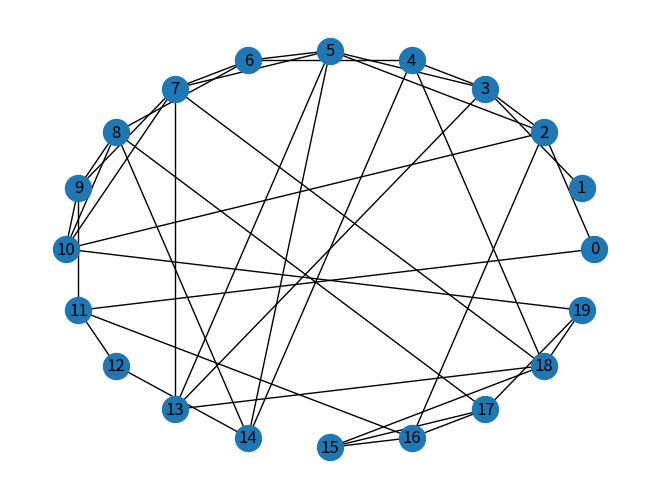

This chart was generated by the following Python code:
import random
from numpy import *
import networkx as nx
import matplotlib.pyplot as plt
# import Node


class SmallWorld:
    #N:表示N个节点
    #K为偶数
    #Matrix：邻接矩阵
    def __init__(self, N, K, p):
        self.N=N
        self.K=K
        self.p=p
        self.matrix=zeros((N, N))
        self.G=nx.Graph()
        if K%2==1:
            print("error: K is odd")
        elif K>N:
            print("error: K is greater than N")

        #每个节点都与左右相邻的各k/2节点相连，k为偶数
        for i in range(N):#[0,N-1]
            for j in range(int(K/2+1)):#[0,K/2]
                if i-j>=0 and i+j<=(N-1):
                    self.matrix[i][i-j]=self.matrix[i][i+j]=1
                    self.matrix[i-j][i]=self.matrix[i+j][i]=1
                elif i-j < 0:
                    self.matrix[i][N+i-j]=self.matrix[i][i+j]=1
                    self.matrix[N+i-j][i]=self.matrix[i+j][i]=1
                elif i+j>(N-1):
                    self.matrix[i][i+j-N]=self.matrix[i][i-j]=1
                    self.matrix[i+j-N][i]=self.matrix[i-j][i]=1

        #把自身连接清空
        for i in range(N):
            self.matrix[i][i]=0

        #记录下未随机连接前的邻接矩阵图
        self.matrix_before=self.matrix



        #随机化重连，以概率p随机的重新连接网络中原有的一条边，即把一条边的一个端点保持不变
        #另外一个端点改取网络中随机选择的另外的一个端点，其中规定不可以有自连和重边
        #随机产生一个概率p_change,如果p_change<p,重新连接边
        p_change = 0.0
        edge_change = 0
        for i in range(N):
            for j in range(N):
                if self.matrix_before[i][j]==1:
                    p_change = (random.randint(0, N-1))/(double)(N)
                    if p_change < p:
                        #随机选择一个节点，排除自身连接和重边两种情况
                        while(1):
                            nodeNewConnect=(random.randint(0, N-1))
                            if self.matrix[i][nodeNewConnect]==0 and nodeNewConnect!=i:
                                break
                        self.matrix[i][j]=self.matrix[j][i]=0
                        self.matrix[i][nodeNewConnect]=self.matrix[nodeNewConnect][i]=1


    def Draw(self):
        for i in range(self.N):
            print(self.matrix[i])

        for i in range(self.N):
            self.G.add_node(i)

        for i in range(self.N):
            for j in range(self.N):
                if self.matrix[i][j]==1:
                    self.G.add_edge(i, j)

        pos = nx.circular_layout(self.G)
        nx.draw(self.G, pos, with_labels=True, node_size=350)
        plt.show()

    #def Create(self):






sw = SmallWorld(20, 4, 0.2)
sw.Draw()
